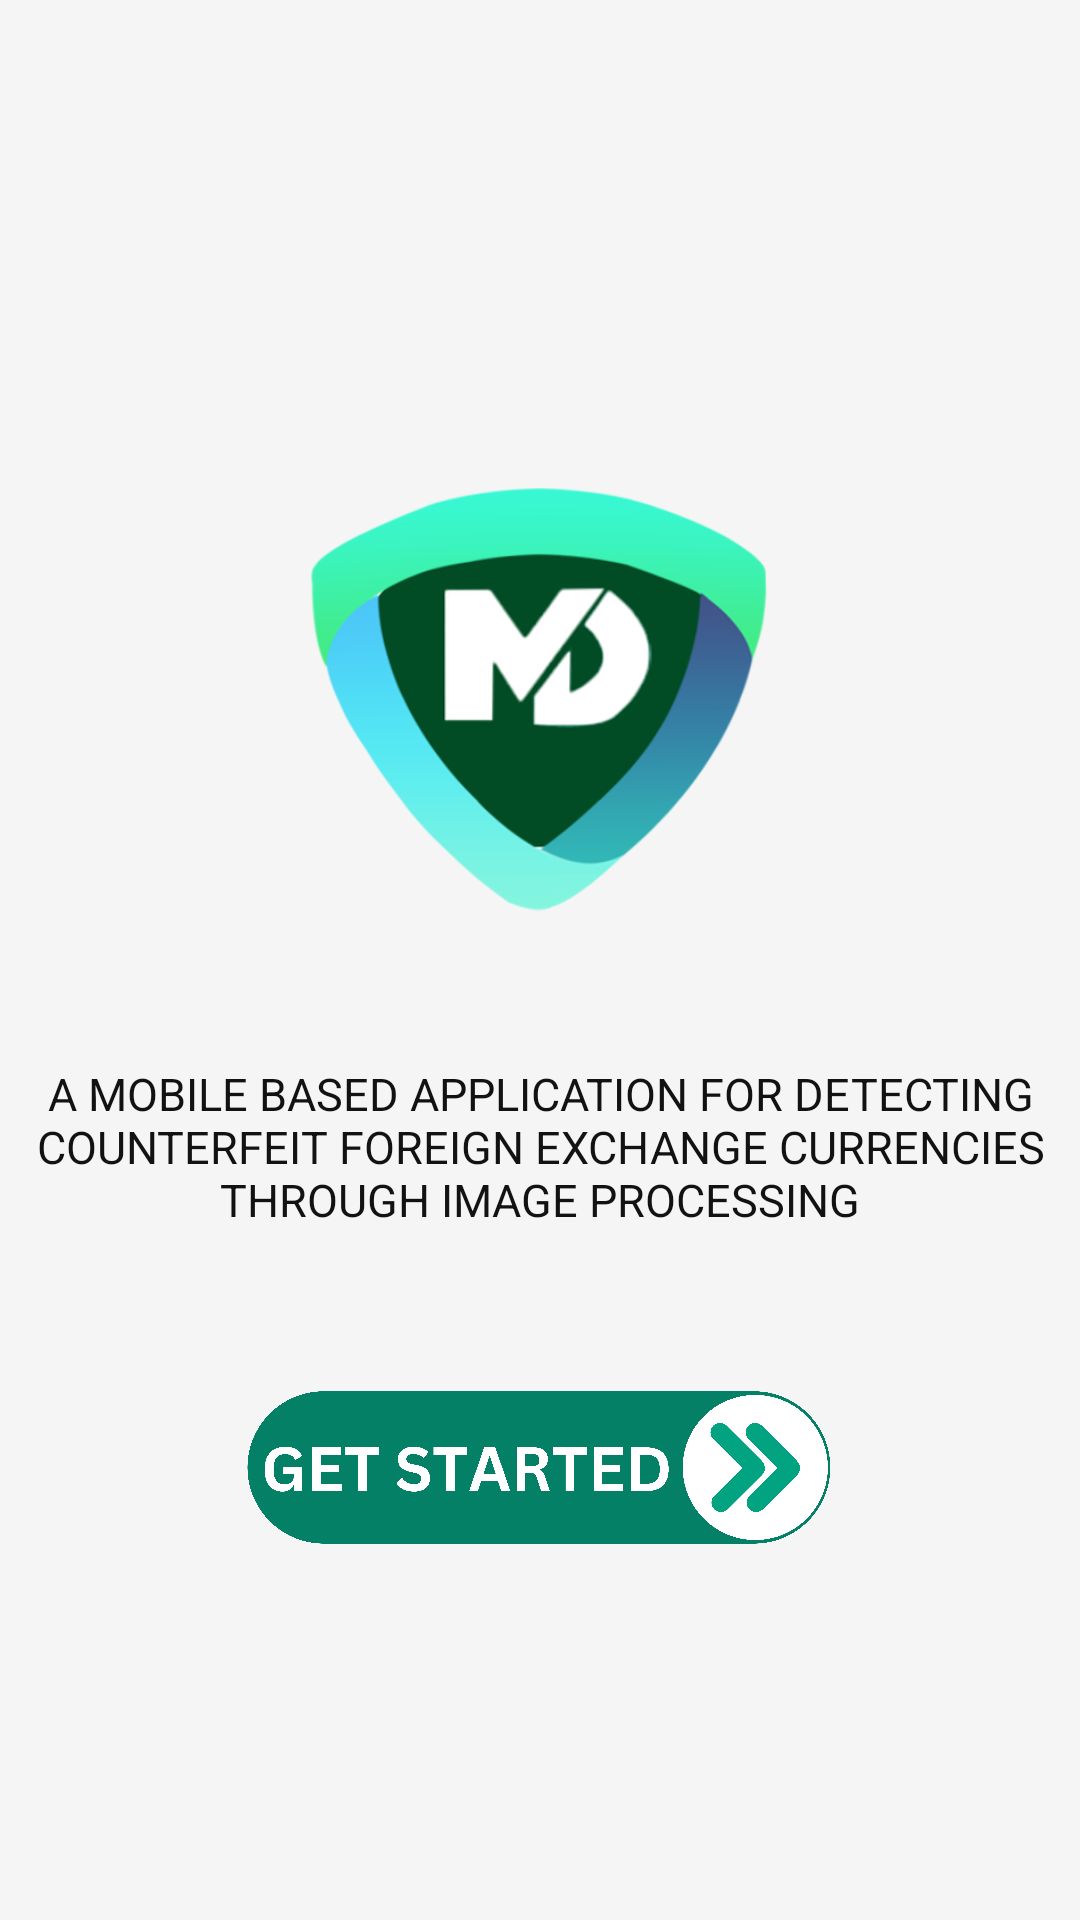

This screen was rendered from an Android layout file. Write that file and the resources it references.
<!-- AndroidManifest.xml: application theme AppTheme -->
<!-- res/layout/activity_first_page.xml -->
<?xml version="1.0" encoding="utf-8"?>
<androidx.constraintlayout.widget.ConstraintLayout xmlns:android="http://schemas.android.com/apk/res/android"
    xmlns:app="http://schemas.android.com/apk/res-auto"
    xmlns:tools="http://schemas.android.com/tools"
    android:layout_width="match_parent"
    android:layout_height="match_parent"
    tools:context=".FirstPage">

    <ImageView
        android:id="@+id/imageView2"
        android:layout_width="153dp"
        android:layout_height="141dp"
        android:src="@drawable/mdlogo"
        app:layout_constraintBottom_toBottomOf="parent"
        app:layout_constraintEnd_toEndOf="parent"
        app:layout_constraintHorizontal_bias="0.497"
        app:layout_constraintStart_toStartOf="parent"
        app:layout_constraintTop_toTopOf="parent"
        app:layout_constraintVertical_bias="0.326" />

    <TextView
        android:id="@+id/textView2"
        android:layout_width="355dp"
        android:layout_height="68dp"
        android:layout_marginStart="50dp"
        android:layout_marginEnd="50dp"
        android:gravity="center"
        android:text="@string/FirstPageWord"
        android:textColor="@color/color_black"
        android:textSize="15dp"
        app:layout_constraintBottom_toBottomOf="parent"
        app:layout_constraintEnd_toEndOf="parent"
        app:layout_constraintStart_toStartOf="parent"
        app:layout_constraintTop_toBottomOf="@+id/imageView2"
        app:layout_constraintVertical_bias="0.166" />

    <ImageView
        android:id="@+id/homeimg"
        android:layout_width="200dp"
        android:layout_height="85dp"
        android:clickable="true"
        android:src="@drawable/get"
        app:layout_constraintBottom_toBottomOf="parent"
        app:layout_constraintEnd_toEndOf="parent"
        app:layout_constraintHorizontal_bias="0.497"
        app:layout_constraintStart_toStartOf="parent"
        app:layout_constraintTop_toBottomOf="@+id/textView2"
        app:layout_constraintVertical_bias="0.219" />


</androidx.constraintlayout.widget.ConstraintLayout>
<!-- resources referenced by this layout -->
<resources>
  <color name="color_black">#121212</color>
  <!-- drawable get: png bitmap (drawable, 323385 bytes) -->
  <!-- drawable mdlogo: png bitmap (drawable, 42021 bytes) -->
  <string name="FirstPageWord">A MOBILE BASED APPLICATION FOR DETECTING COUNTERFEIT FOREIGN EXCHANGE CURRENCIES THROUGH IMAGE PROCESSING</string>
  <style name="AppTheme" parent="Theme.AppCompat.NoActionBar">
          
          <item name="android:windowBackground">@color/color_white</item>
          
          <item name="colorPrimary">@color/purple_700</item>
  
          <item name="colorAccent">@color/color_black</item>
          
  
  
          <item name="android:textAllCaps">false</item>
      </style>
  <color name="color_white">#F5F5F5</color>
  <color name="purple_700">#FF3700B3</color>
</resources>
